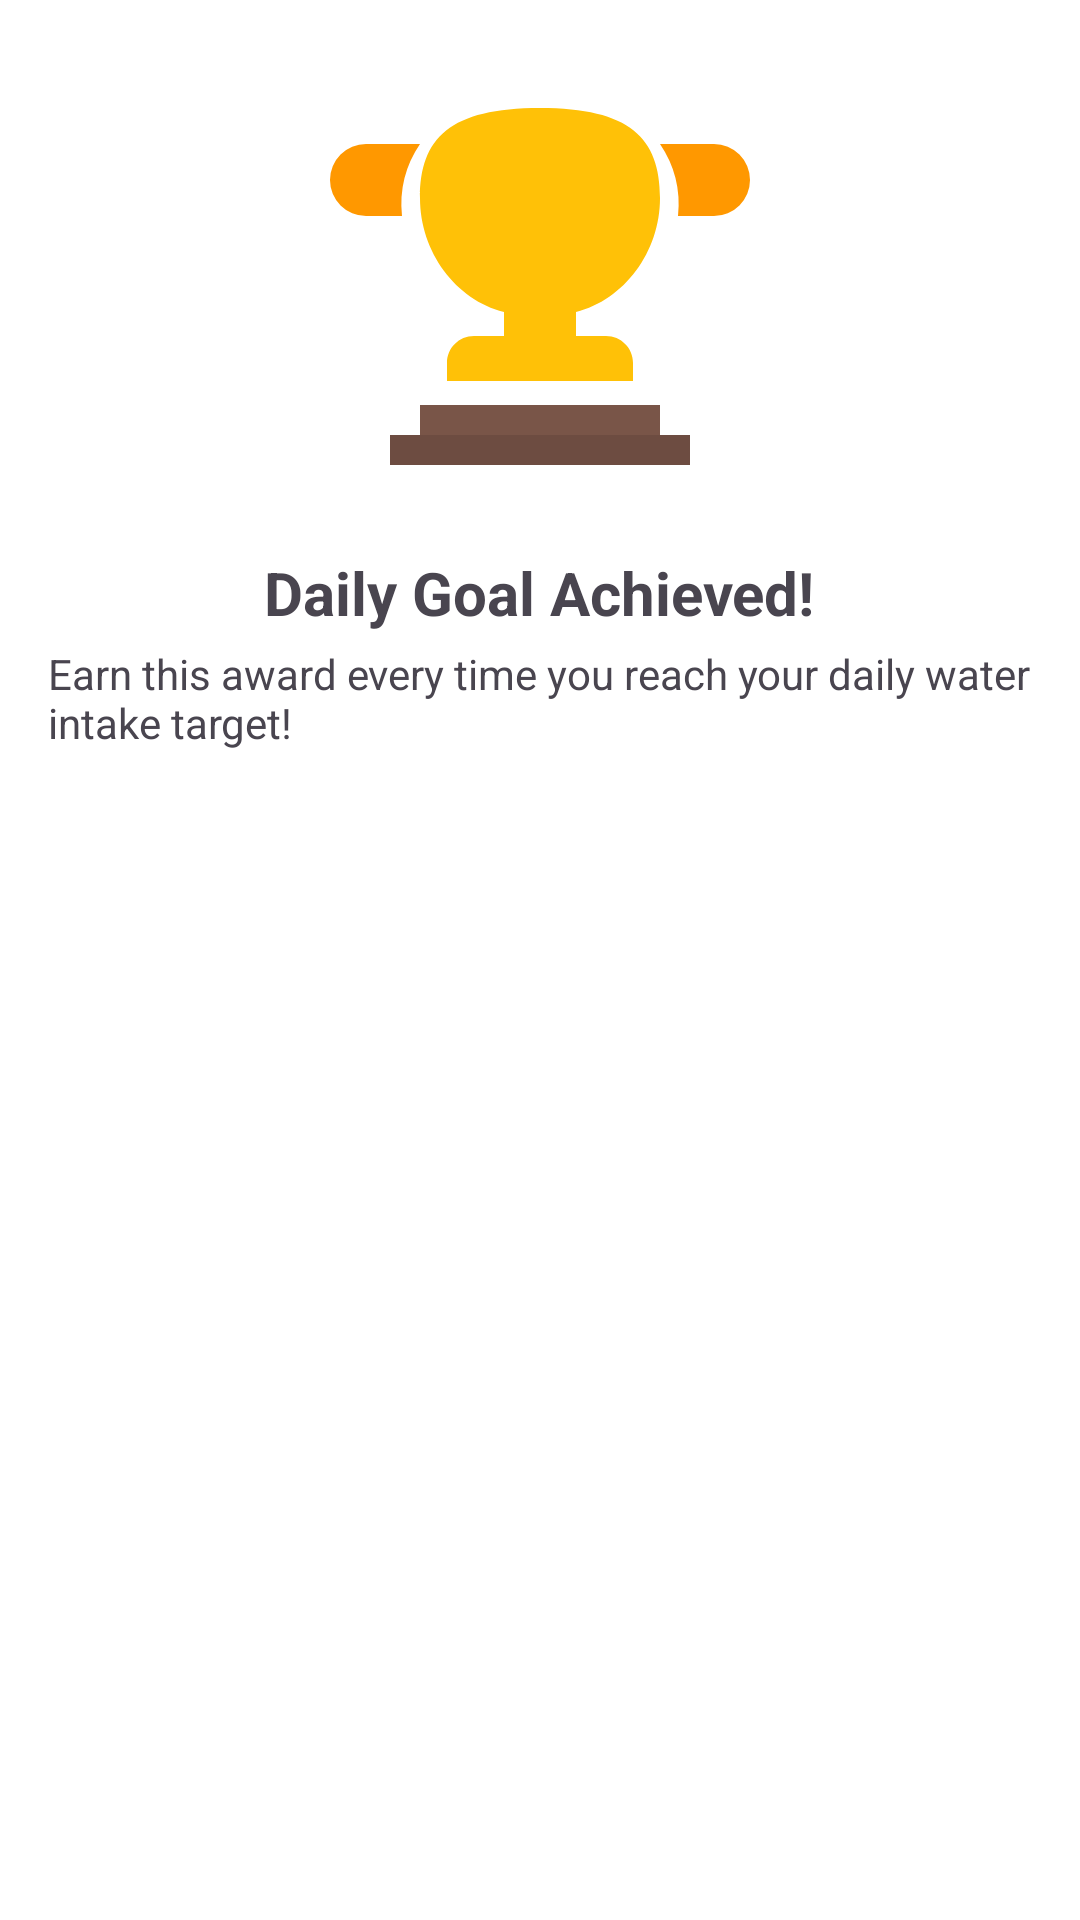

Layout XML and referenced resources for this Android screen:
<!-- AndroidManifest.xml: application theme Theme.BetterMe -->
<!-- res/layout/dialog_goal_achieved.xml -->
<?xml version="1.0" encoding="utf-8"?>
<LinearLayout xmlns:android="http://schemas.android.com/apk/res/android"
    android:layout_width="match_parent"
    android:layout_height="wrap_content"
    android:orientation="vertical"
    android:padding="16dp">

    <ImageView
        android:layout_width="match_parent"
        android:layout_height="160dp"
        android:src="@drawable/ic_trophy"
        android:scaleType="centerInside"/>

    <TextView
        android:layout_width="wrap_content"
        android:layout_height="wrap_content"
        android:text="Daily Goal Achieved!"
        android:textStyle="bold"
        android:textSize="20sp"
        android:layout_gravity="center_horizontal"
        android:paddingTop="8dp"/>

    <TextView
        android:layout_width="wrap_content"
        android:layout_height="wrap_content"
        android:text="Earn this award every time you reach your daily water intake target!"
        android:layout_gravity="center_horizontal"
        android:paddingTop="4dp"/>

</LinearLayout>
<!-- resources referenced by this layout -->
<resources>
  <!-- drawable ic_trophy (drawable) -->
  <?xml version="1.0" encoding="utf-8"?>
  <vector xmlns:android="http://schemas.android.com/apk/res/android"
      android:width="200dp"
      android:height="160dp"
      android:viewportWidth="200"
      android:viewportHeight="160">
      <path android:fillColor="#FFC107" android:pathData="M100,20c30,0 40,10 40,30c0,18 -12,34 -28,38l0,8l10,0c5,0 9,4 9,9l0,6l-62,0l0,-6c0,-5 4,-9 9,-9l10,0l0,-8c-16,-4 -28,-20 -28,-38c0,-20 10,-30 40,-30z"/>
      <path android:fillColor="#FF9800" android:pathData="M60,32l-18,0a12,12 0 0 0 0,24l12,0a36,36 0 0 1 6,-24zM140,32l18,0a12,12 0 0 1 0,24l-12,0a36,36 0 0 0 -6,-24z"/>
      <path android:fillColor="#795548" android:pathData="M60,119h80v10H60z"/>
      <path android:fillColor="#6D4C41" android:pathData="M50,129h100v10H50z"/>
    </vector>
  <style name="Theme.BetterMe" parent="Base.Theme.BetterMe" />
  <style name="Base.Theme.BetterMe" parent="Theme.Material3.DayNight.NoActionBar">
          
          <item name="colorPrimary">@color/colorPrimary</item>
          <item name="colorOnPrimary">@color/colorOnPrimary</item>
          <item name="colorPrimaryContainer">@color/colorPrimaryContainer</item>
          <item name="colorOnPrimaryContainer">@color/colorOnPrimaryContainer</item>
  
          <item name="colorSecondary">@color/colorSecondary</item>
          <item name="colorOnSecondary">@color/colorOnSecondary</item>
          <item name="colorSecondaryContainer">@color/colorSecondaryContainer</item>
          <item name="colorOnSecondaryContainer">@color/colorOnSecondaryContainer</item>
  
          <item name="colorTertiary">@color/colorTertiary</item>
          <item name="colorOnTertiary">@color/colorOnTertiary</item>
          <item name="colorTertiaryContainer">@color/colorTertiaryContainer</item>
          <item name="colorOnTertiaryContainer">@color/colorOnTertiaryContainer</item>
  
          <item name="colorSurface">@color/colorSurface</item>
          <item name="colorOnSurface">@color/colorOnSurface</item>
          <item name="colorSurfaceVariant">@color/colorSurfaceVariant</item>
          <item name="colorOnSurfaceVariant">@color/colorOnSurfaceVariant</item>
          <item name="android:colorBackground">@color/colorBackground</item>
          <item name="colorOnBackground">@color/colorOnBackground</item>
          <item name="colorOutline">@color/colorOutline</item>
          <item name="colorError">@color/colorError</item>
          <item name="android:windowBackground">@color/colorSurface</item>
      </style>
  <color name="colorPrimary">#22C1A7</color>
  <color name="colorOnPrimary">#FFFFFF</color>
  <color name="colorPrimaryContainer">#BDF2E8</color>
  <color name="colorOnPrimaryContainer">#084039</color>
  <color name="colorSecondary">#3AA8F5</color>
  <color name="colorOnSecondary">#FFFFFF</color>
  <color name="colorSecondaryContainer">#D2ECFF</color>
  <color name="colorOnSecondaryContainer">#063652</color>
  <color name="colorTertiary">#FFB38A</color>
  <color name="colorOnTertiary">#3A1E10</color>
  <color name="colorTertiaryContainer">#FFE2D2</color>
  <color name="colorOnTertiaryContainer">#3A1E10</color>
  <color name="colorSurface">#FFFFFF</color>
  <color name="colorOnSurface">#1D2228</color>
  <color name="colorSurfaceVariant">#E8EEF2</color>
  <color name="colorOnSurfaceVariant">#49515A</color>
  <color name="colorBackground">#C3FADA</color>
  <color name="colorOnBackground">#1D2228</color>
  <color name="colorOutline">#9AA6B2</color>
  <color name="colorError">#E53935</color>
</resources>
